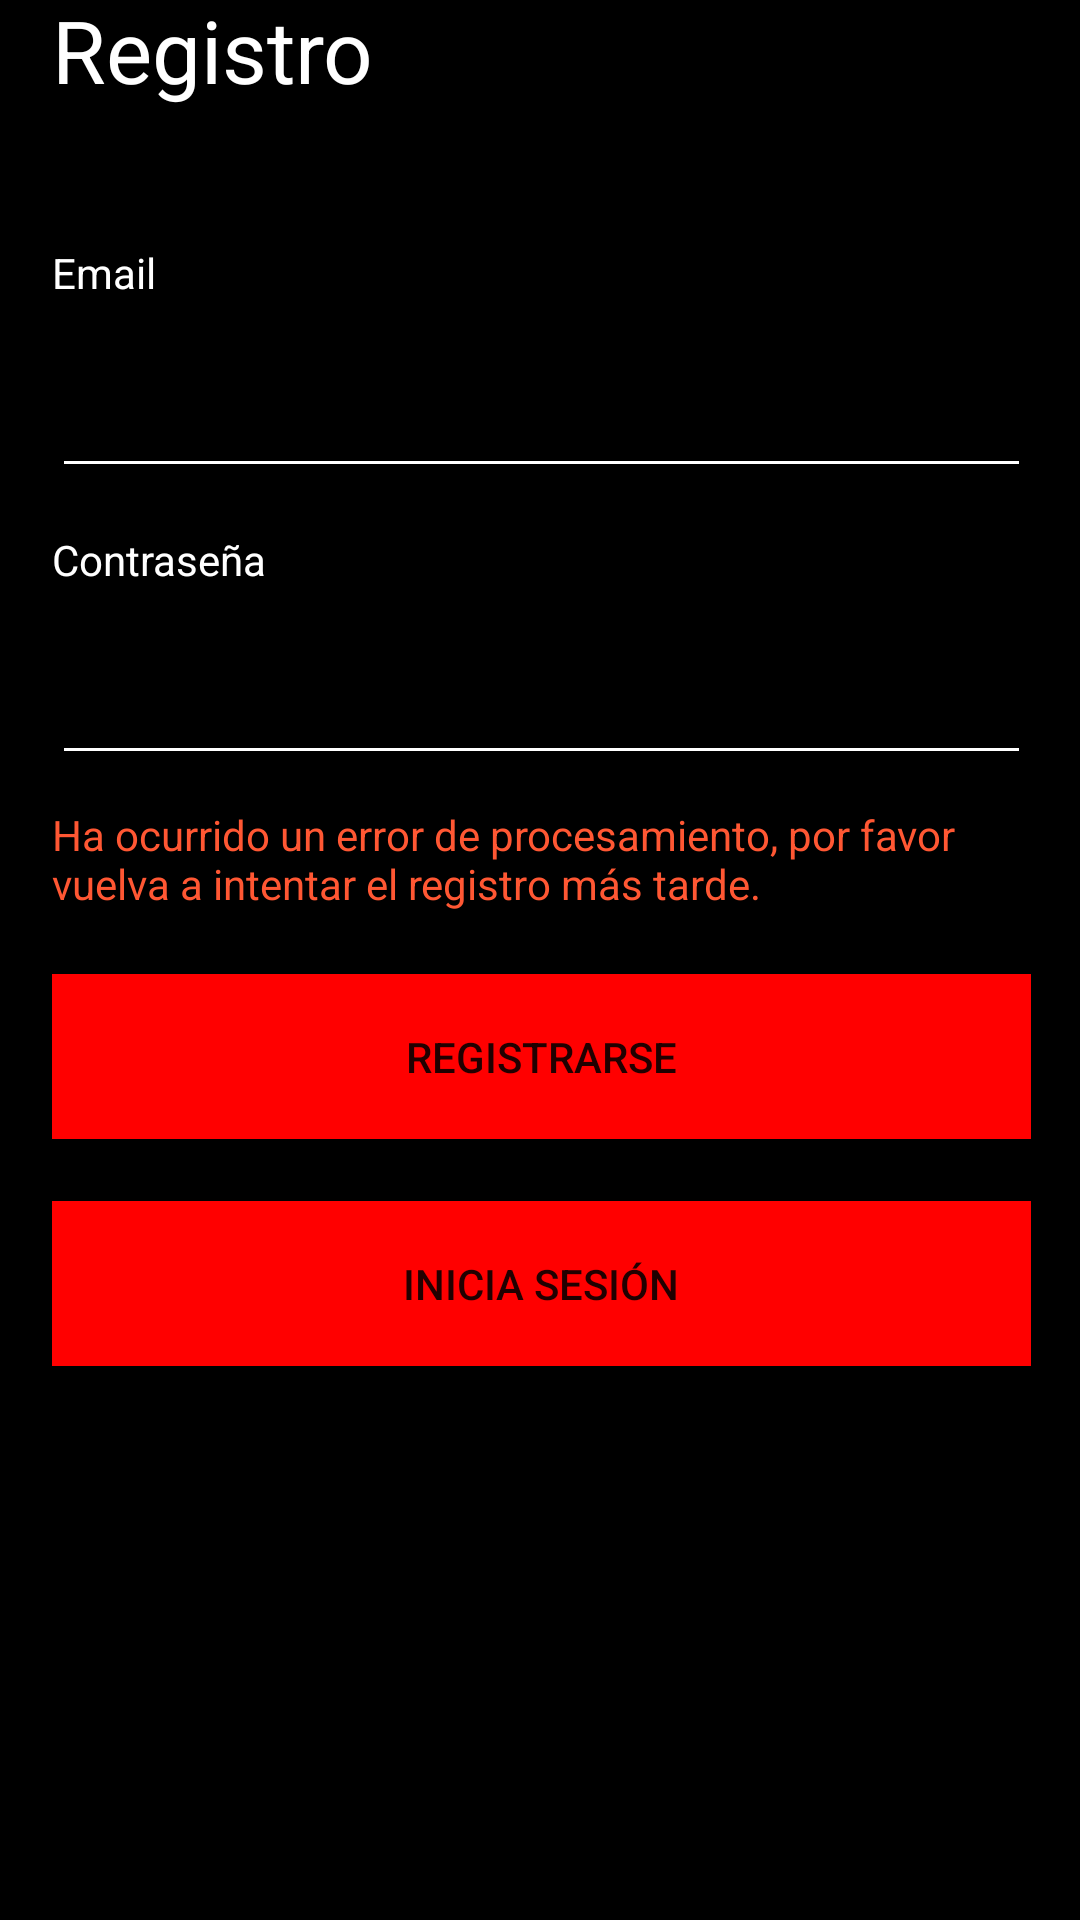

Write the Android layout XML for this screen, with the resource values it uses.
<!-- AndroidManifest.xml: application theme Theme.Notes -->
<!-- res/layout/activity_register.xml -->
<?xml version="1.0" encoding="utf-8"?>
<androidx.constraintlayout.widget.ConstraintLayout xmlns:android="http://schemas.android.com/apk/res/android"
    xmlns:app="http://schemas.android.com/apk/res-auto"
    xmlns:tools="http://schemas.android.com/tools"
    android:id="@+id/LayoutRegister"
    android:layout_width="match_parent"
    android:layout_height="match_parent">

    <LinearLayout
        android:id="@+id/LinearLayout"
        android:layout_width="409dp"
        android:layout_height="729dp"
        android:background="@color/background"
        android:orientation="vertical"
        app:layout_constraintBottom_toBottomOf="parent"
        app:layout_constraintEnd_toEndOf="parent"
        app:layout_constraintStart_toStartOf="parent"
        app:layout_constraintTop_toTopOf="parent">

        <TextView
            android:id="@+id/register_title"
            android:layout_width="match_parent"
            android:layout_height="wrap_content"
            android:layout_margin="20pt"
            android:text="Registro"
            android:textColor="@color/white"
            android:textSize="14pt" />

        <TextView
            android:id="@+id/register_email_title"
            android:layout_width="match_parent"
            android:layout_height="wrap_content"
            android:layout_marginHorizontal="20pt"
            android:layout_marginVertical="2pt"
            android:text="Email"
            android:textColor="@color/white" />

        <EditText
            android:id="@+id/register_email"
            android:layout_width="match_parent"
            android:layout_height="wrap_content"
            android:layout_marginHorizontal="20pt"
            android:layout_marginVertical="5pt"
            android:backgroundTint="@color/white"
            android:ems="10"
            android:inputType="textPersonName"
            android:minHeight="48dp"
            android:textColor="@color/white" />

        <TextView
            android:id="@+id/register_passwod_title"
            android:layout_width="match_parent"
            android:layout_height="wrap_content"
            android:layout_marginHorizontal="20pt"
            android:layout_marginVertical="2pt"
            android:text="Contraseña"
            android:textColor="@color/white" />

        <EditText
            android:id="@+id/register_password"
            android:layout_width="match_parent"
            android:layout_height="wrap_content"
            android:layout_marginHorizontal="20pt"
            android:layout_marginVertical="5pt"
            android:backgroundTint="@color/white"
            android:ems="10"
            android:inputType="textPassword"
            android:minHeight="48dp"
            android:textColor="@color/white" />

        <TextView
            android:id="@+id/register_error_message"
            android:layout_width="match_parent"
            android:layout_height="wrap_content"
            android:layout_marginHorizontal="20pt"
            android:text="Ha ocurrido un error de procesamiento, por favor
vuelva a intentar el registro más tarde."
            android:textColor="#ff5733" />

        <Button
            android:id="@+id/register_button"
            android:layout_width="match_parent"
            android:layout_height="wrap_content"
            android:layout_marginHorizontal="20pt"
            android:layout_marginTop="10pt"
            android:background="#FF0000"
            android:minHeight="55dp"
            android:text="Registrarse"
            app:backgroundTint="#FF0000" />

        <Button
            android:id="@+id/login_button"
            android:layout_width="match_parent"
            android:layout_height="wrap_content"
            android:layout_marginHorizontal="20pt"
            android:layout_marginTop="10pt"
            android:background="#FF0000"
            android:minHeight="55dp"
            android:text="Inicia Sesión"
            app:backgroundTint="#FF0000" />

    </LinearLayout>
</androidx.constraintlayout.widget.ConstraintLayout>
<!-- resources referenced by this layout -->
<resources>
  <color name="background">#FF000000</color>
  <color name="white">#FFFFFFFF</color>
  <style name="Theme.Notes" parent="Theme.MaterialComponents.DayNight.DarkActionBar">
          
          <item name="colorPrimary">@color/purple_500</item>
          <item name="colorPrimaryVariant">@color/purple_700</item>
          <item name="colorOnPrimary">@color/white</item>
          
          <item name="colorSecondary">@color/teal_200</item>
          <item name="colorSecondaryVariant">@color/teal_700</item>
          <item name="colorOnSecondary">@color/black</item>
          
          <item name="android:statusBarColor">?attr/colorPrimaryVariant</item>
          
      </style>
  <color name="purple_500">#191919</color>
  <color name="purple_700">#191919</color>
  <color name="teal_200">#FF03DAC5</color>
  <color name="teal_700">#FF018786</color>
  <color name="black">#FF000000</color>
</resources>
